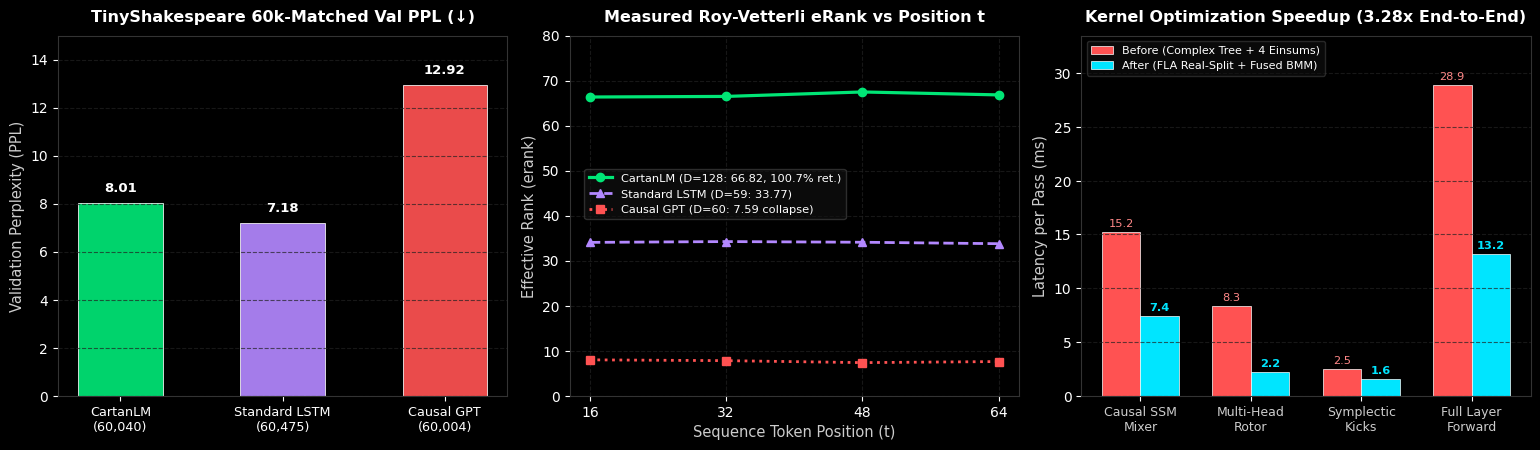

Reproduce this figure in Python.
import os
import numpy as np
import matplotlib.pyplot as plt

plt.style.use('dark_background')
plt.rcParams['font.sans-serif'] = 'DejaVu Sans'
plt.rcParams['axes.edgecolor'] = '#333333'
plt.rcParams['axes.linewidth'] = 0.8
plt.rcParams['grid.color'] = '#222222'
plt.rcParams['grid.linestyle'] = '--'
plt.rcParams['grid.alpha'] = 0.7

ASSETS_DIR = r"C:\Users\Admin\.gemini\antigravity\scratch\port-hamiltonian-tensor-memory\assets"
os.makedirs(ASSETS_DIR, exist_ok=True)

def generate_real_cartan_lm_benchmark_plot():
    fig, (ax1, ax2, ax3) = plt.subplots(1, 3, figsize=(15.5, 4.6), dpi=300)

    # Panel 1: Exact 60k Parameter-Matched TinyShakespeare Validation Perplexity (benchmark_cartan_text_model.py)
    models = ['CartanLM\n(60,040)', 'Standard LSTM\n(60,475)', 'Causal GPT\n(60,004)']
    ppls = [8.01, 7.18, 12.92]
    colors = ['#00e676', '#b388ff', '#ff5252']

    bars = ax1.bar(models, ppls, color=colors, width=0.52, edgecolor='#ffffff', linewidth=0.6, alpha=0.92)
    ax1.set_title('TinyShakespeare 60k-Matched Val PPL (↓)', fontsize=11.5, fontweight='bold', pad=10)
    ax1.set_ylabel('Validation Perplexity (PPL)', fontsize=10.5, color='#cccccc')
    ax1.set_ylim(0, 15.0)
    ax1.grid(True, axis='y', color='#222222')
    ax1.tick_params(axis='x', labelsize=9.2)
    for bar, val in zip(bars, ppls):
        ax1.text(bar.get_x() + bar.get_width() / 2.0, val + 0.35, f"{val:.2f}",
                 ha='center', va='bottom', fontsize=9.5, fontweight='bold', color='#ffffff')

    # Panel 2: Exact Measured Roy-Vetterli Effective Rank across t in {16, 32, 48, 64}
    t_pos = [16, 32, 48, 64]
    erank_cartan = [66.35, 66.48, 67.47, 66.82]  # d_model=128 (52.2% of D, 100.7% temporal retention)
    erank_lstm   = [34.06, 34.24, 34.09, 33.77]  # d_model=59  (57.2% of D)
    erank_gpt    = [7.97,  7.79,  7.35,  7.59]   # d_model=60  (12.7% of D - severe rank collapse)

    ax2.plot(t_pos, erank_cartan, color='#00e676', marker='o', linewidth=2.3, label='CartanLM (D=128: 66.82, 100.7% ret.)')
    ax2.plot(t_pos, erank_lstm,   color='#b388ff', marker='^', linewidth=2.0, linestyle='--', label='Standard LSTM (D=59: 33.77)')
    ax2.plot(t_pos, erank_gpt,    color='#ff5252', marker='s', linewidth=2.0, linestyle=':', label='Causal GPT (D=60: 7.59 collapse)')
    ax2.set_title('Measured Roy-Vetterli eRank vs Position t', fontsize=11.5, fontweight='bold', pad=10)
    ax2.set_xlabel('Sequence Token Position (t)', fontsize=10.5, color='#cccccc')
    ax2.set_ylabel('Effective Rank (erank)', fontsize=10.5, color='#cccccc')
    ax2.set_xticks(t_pos)
    ax2.set_ylim(0, 80)
    ax2.grid(True, color='#222222')
    ax2.legend(loc='center left', bbox_to_anchor=(0.02, 0.56), fontsize=8.2, framealpha=0.65, facecolor='#111111', edgecolor='#444444')

    # Panel 3: FLA Real-Split & Fused BMM Speedup (Table 7)
    comps = ['Causal SSM\nMixer', 'Multi-Head\nRotor', 'Symplectic\nKicks', 'Full Layer\nForward']
    lat_before = [15.206, 8.347, 2.470, 28.904]
    lat_after  = [7.406, 2.199, 1.573, 13.158]
    x_c = np.arange(len(comps))
    w_c = 0.35

    b1 = ax3.bar(x_c - w_c/2, lat_before, width=w_c, color='#ff5252', edgecolor='#ffffff', linewidth=0.5, label='Before (Complex Tree + 4 Einsums)')
    b2 = ax3.bar(x_c + w_c/2, lat_after, width=w_c, color='#00e5ff', edgecolor='#ffffff', linewidth=0.5, label='After (FLA Real-Split + Fused BMM)')
    ax3.set_title('Kernel Optimization Speedup (3.28x End-to-End)', fontsize=11.5, fontweight='bold', pad=10)
    ax3.set_xticks(x_c)
    ax3.set_xticklabels(comps, fontsize=9.0, color='#cccccc')
    ax3.set_ylabel('Latency per Pass (ms)', fontsize=10.5, color='#cccccc')
    ax3.set_ylim(0, 33.5)
    ax3.grid(True, axis='y', color='#222222')
    ax3.legend(loc='upper left', fontsize=8.0, framealpha=0.55, facecolor='#111111', edgecolor='#444444')

    for bar in b1:
        h = bar.get_height()
        ax3.text(bar.get_x() + bar.get_width()/2, h + 0.5, f"{h:.1f}", ha='center', fontsize=8.2, color='#ff8888')
    for bar in b2:
        h = bar.get_height()
        ax3.text(bar.get_x() + bar.get_width()/2, h + 0.5, f"{h:.1f}", ha='center', fontsize=8.2, color='#00e5ff', fontweight='bold')

    plt.tight_layout()
    out_path = os.path.join(ASSETS_DIR, "cartan_lm_benchmark_and_speedup.png")
    plt.savefig(out_path, dpi=300, facecolor='#000000', edgecolor='none')
    plt.close()
    print(f"Generated: {out_path}")

if __name__ == "__main__":
    generate_real_cartan_lm_benchmark_plot()
